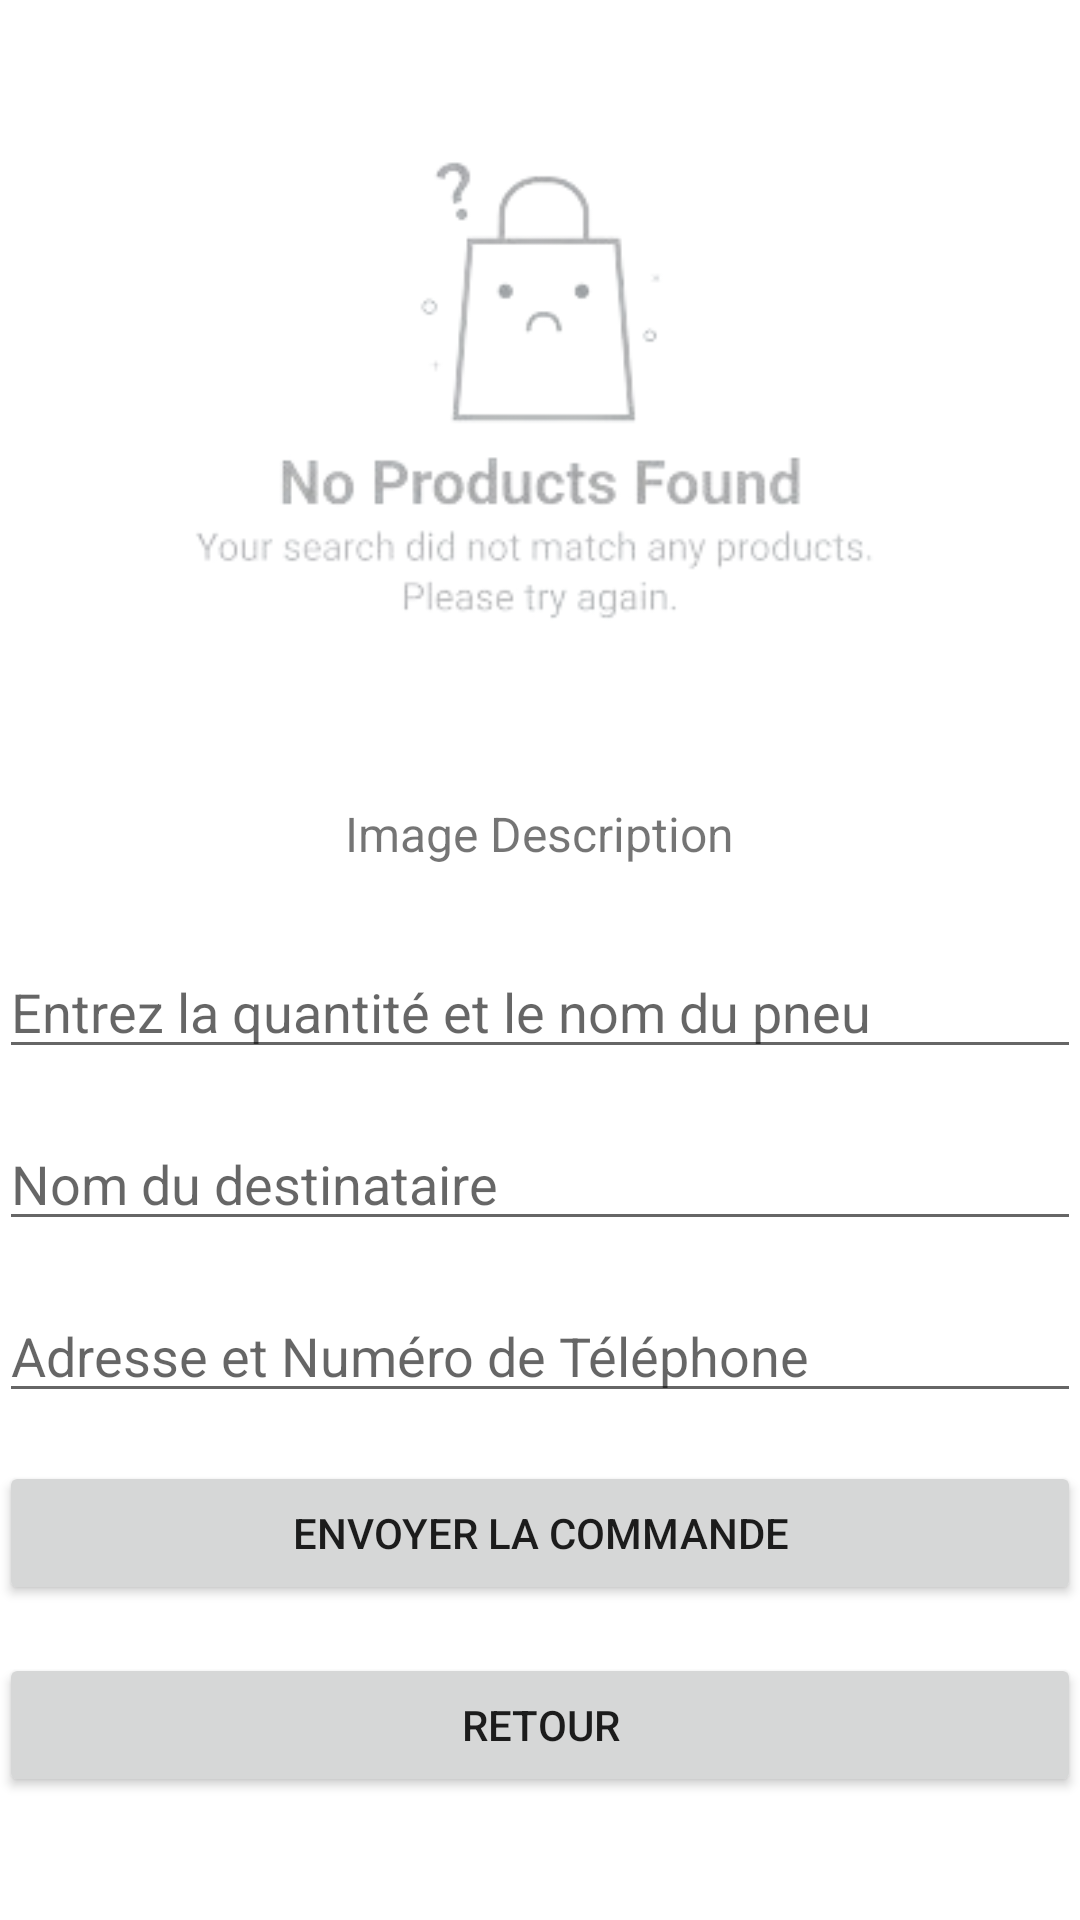

Write the Android layout XML for this screen, with the resource values it uses.
<!-- AndroidManifest.xml: application theme Theme.AutopneuTest -->
<!-- res/layout/activity_show_product.xml -->
<?xml version="1.0" encoding="utf-8"?>
<RelativeLayout
    xmlns:android="http://schemas.android.com/apk/res/android"
    xmlns:tools="http://schemas.android.com/tools"
    android:layout_width="match_parent"
    android:layout_height="match_parent"
    android:padding="@dimen/activity_vertical_margin">

    <ImageView
        android:id="@+id/imageView"
        android:layout_width="match_parent"
        android:layout_height="251dp"
        android:scaleType="centerCrop"
        android:src="@drawable/page_not_found" />

    <TextView
        android:id="@+id/descriptionTextView1"
        android:layout_width="wrap_content"
        android:layout_height="32dp"
        android:layout_below="@id/imageView"
        android:layout_centerHorizontal="true"
        android:layout_marginTop="16dp"
        android:text="Image Description"
        android:textSize="16sp" />

    <EditText
        android:id="@+id/quantityEditText"
        android:layout_width="match_parent"
        android:layout_height="wrap_content"
        android:layout_below="@id/descriptionTextView1"
        android:layout_marginTop="16dp"
        android:hint="Entrez la quantité et le nom du pneu"
        android:inputType="textLongMessage" />

    <EditText
        android:id="@+id/fullNameEditText"
        android:layout_width="match_parent"
        android:layout_height="wrap_content"
        android:layout_below="@+id/quantityEditText"
        android:layout_marginTop="16dp"
        android:hint="Nom du destinataire"
        android:inputType="textPersonName" />

    <EditText
        android:id="@+id/addressEditText"
        android:layout_width="match_parent"
        android:layout_height="wrap_content"
        android:layout_below="@+id/fullNameEditText"
        android:layout_marginTop="16dp"
        android:hint="Adresse et Numéro de Téléphone"
        android:inputType="textPostalAddress" />

    <Button
        android:id="@+id/sendToAdminButton"
        android:layout_width="match_parent"
        android:layout_height="wrap_content"
        android:layout_below="@+id/addressEditText"
        android:layout_marginTop="16dp"
        android:onClick="sendMessage"
        android:text="Envoyer la commande" />

    <Button
        android:id="@+id/backButton1"
        android:layout_width="match_parent"
        android:layout_height="wrap_content"
        android:layout_below="@+id/sendToAdminButton"
        android:layout_marginTop="16dp"
        android:text="Retour" />

</RelativeLayout>
<!-- resources referenced by this layout -->
<resources>
  <!-- drawable page_not_found: png bitmap (drawable, 29546 bytes) -->
  <style name="Theme.AutopneuTest" parent="Theme.MaterialComponents.DayNight.NoActionBar">
          
          <item name="colorPrimary">@color/purple_500</item>
          <item name="colorPrimaryVariant">@color/purple_700</item>
          <item name="colorOnPrimary">@color/white</item>
          
          <item name="colorSecondary">@color/teal_200</item>
          <item name="colorSecondaryVariant">@color/teal_700</item>
          <item name="colorOnSecondary">@color/black</item>
          
          <item name="android:statusBarColor">?attr/colorPrimaryVariant</item>
          
      </style>
  <color name="purple_500">#FF5353</color>
  <color name="purple_700">#FF5353</color>
  <color name="white">#FFFFFFFF</color>
  <color name="teal_200">#FF03DAC5</color>
  <color name="teal_700">#FF018786</color>
  <color name="black">#FF000000</color>
</resources>
